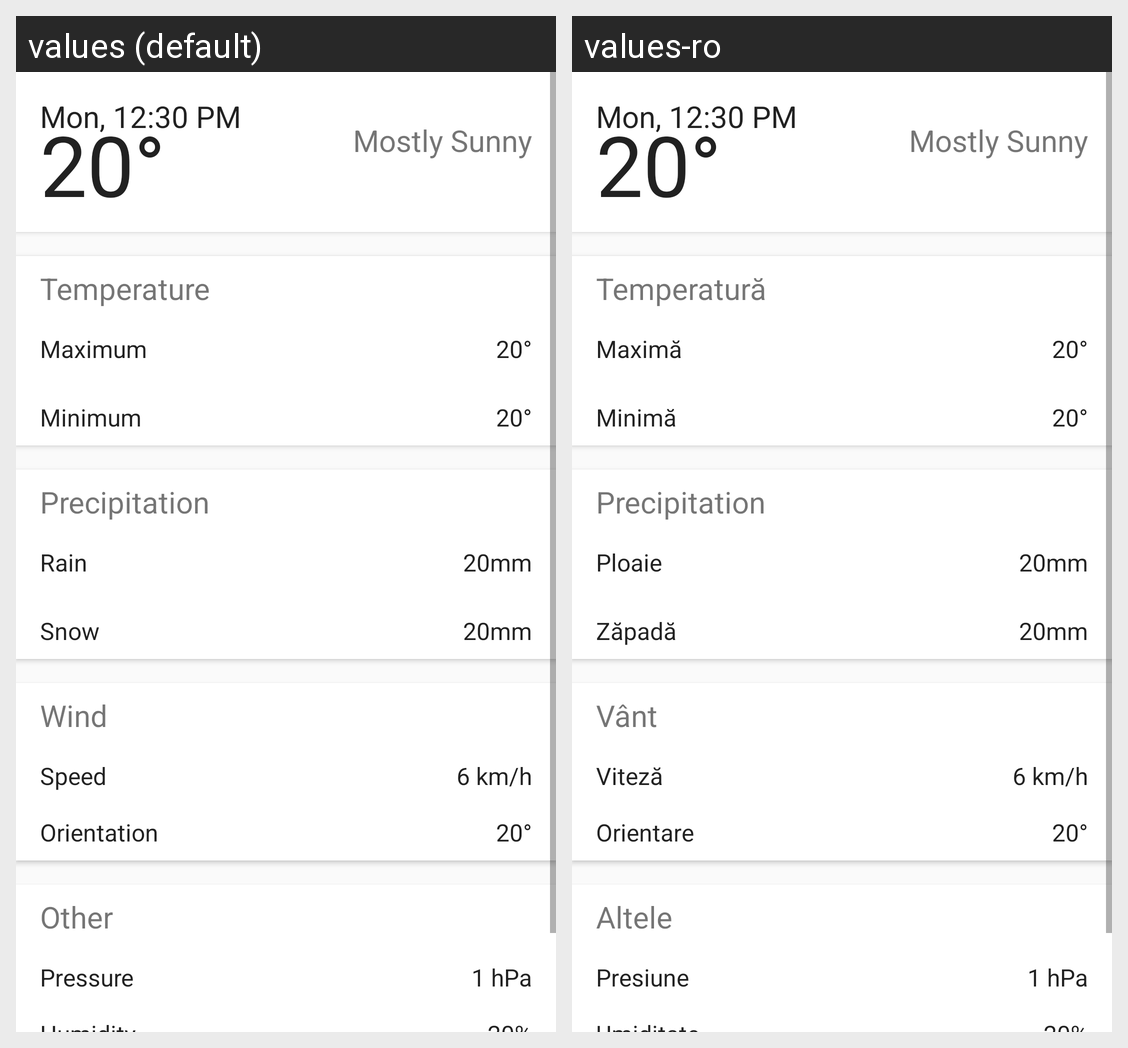

Translations of the strings shown on this Android screen, per locale in the grid:
Android screen res/layout/fragment_forecast_details.xml rendered under 2 locales, left to right: values (default), values-ro. Device: Nexus 5 (rendered at 1080×1920; each locale shown at half size, 540×960, under a caption strip naming it); theme AppTheme.
Strings drawn on this screen, with the default value and each locale's value (text and hints the layout hard-codes, and strings that could not be matched under every locale, appear in the picture but are not listed):

temperature
  values: Temperature
  values-ro: Temperatură

maximum
  values: Maximum
  values-ro: Maximă

minimum
  values: Minimum
  values-ro: Minimă

rain
  values: Rain
  values-ro: Ploaie

snow
  values: Snow
  values-ro: Zăpadă

wind
  values: Wind
  values-ro: Vânt

speed
  values: Speed
  values-ro: Viteză

orientation
  values: Orientation
  values-ro: Orientare

other
  values: Other
  values-ro: Altele

pressure
  values: Pressure
  values-ro: Presiune
